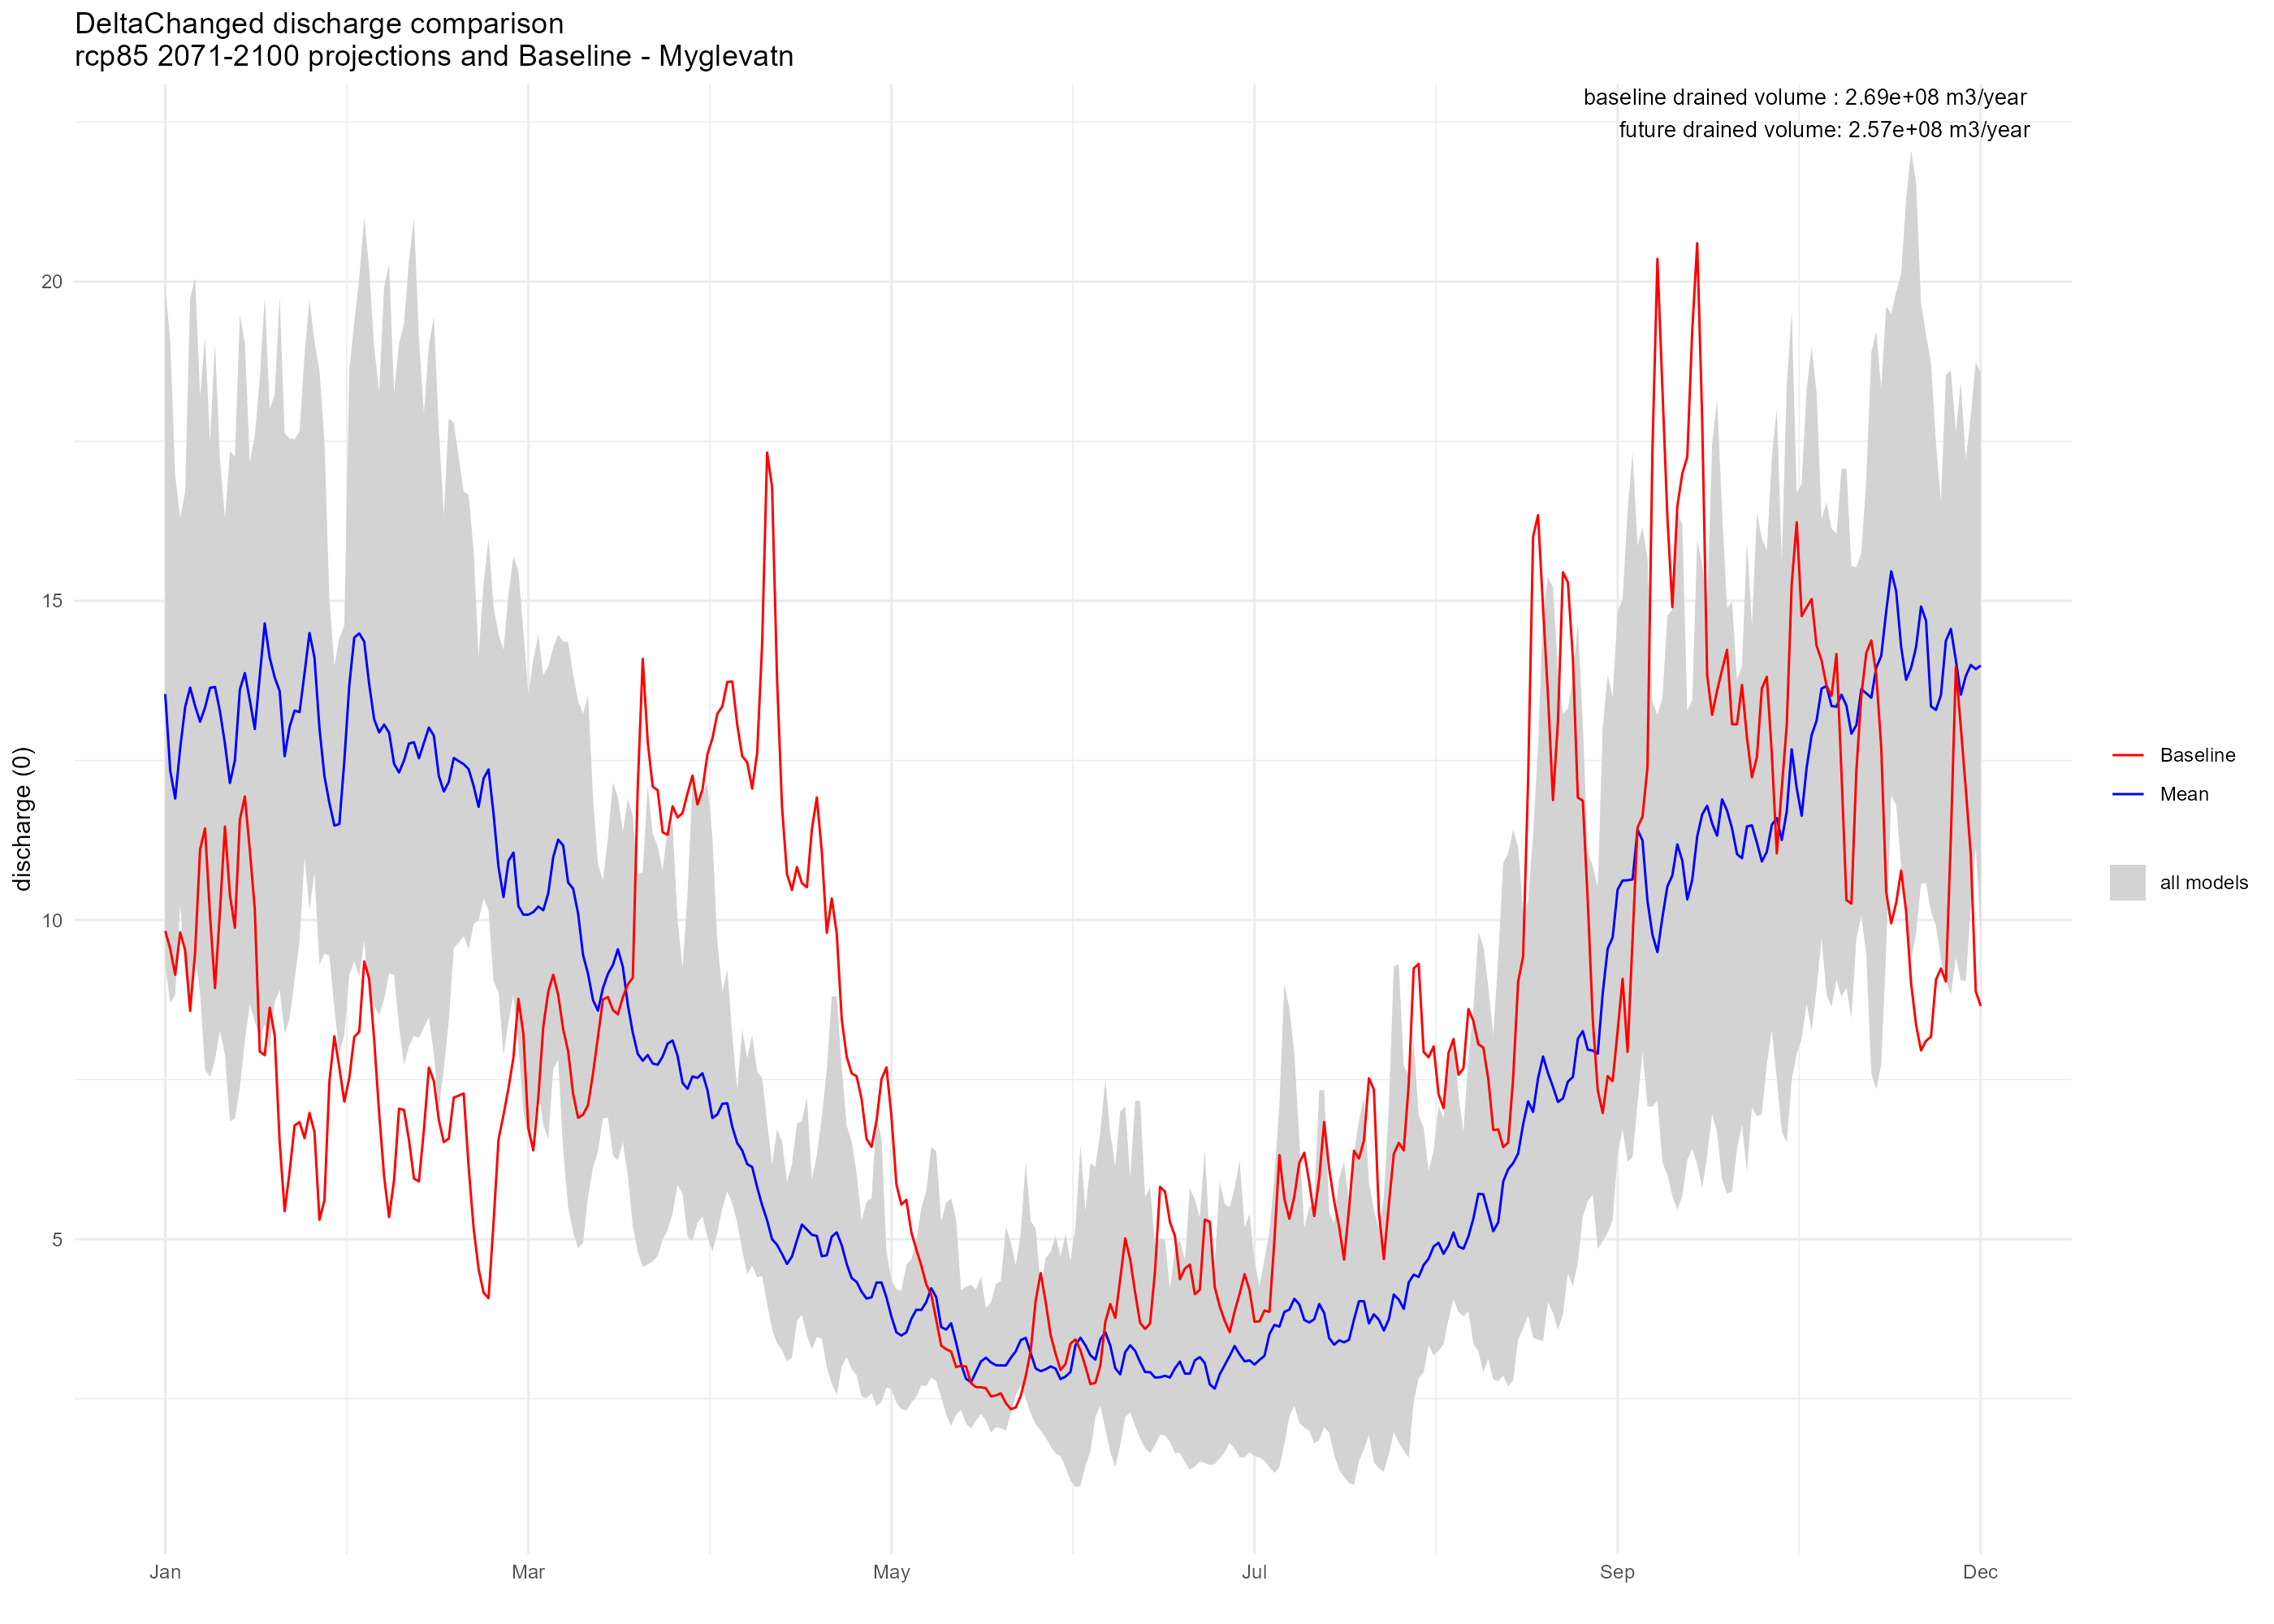

The data file committed next to this chart (first rows):
, DayMonth, delta_cnrmcclm, delta_cnrmrca, delta_ecearthcclm, delta_ecearthhirham, delta_ecearthracmo, delta_ecearthrca, delta_hadgemrca, delta_ipslrca, delta_mpicclm, delta_mpirca, Baseline
1, 01-01, 13.83, 15.04, 13.04, 11.67, 12.81, 15.93, 19.95, 14.41, 9.287, 9.408, 9.829
2, 01-02, 11.99, 12.26, 11.38, 11.68, 10.85, 14.67, 19.06, 13.53, 8.698, 9.262, 9.548
3, 01-03, 11.32, 11.92, 10.43, 11.25, 10.65, 13.71, 16.96, 14.22, 8.831, 9.729, 9.142
4, 01-04, 11.49, 13.29, 11.26, 13.17, 10.25, 13.68, 16.31, 14.62, 10.58, 12.26, 9.807
5, 01-05, 11.62, 14.13, 11.35, 16.7, 9.149, 13.93, 15.97, 14.08, 12.02, 14.41, 9.529
6, 01-06, 12.2, 14.39, 10.6, 19.73, 8.801, 14.07, 16.79, 13.96, 11.83, 14.04, 8.575
7, 01-07, 11.41, 13.02, 11.22, 20.07, 9.423, 16.2, 15.42, 13.29, 10.79, 12.7, 9.496
8, 01-08, 10.49, 13.98, 12.22, 16.22, 8.86, 18.21, 15.15, 12.8, 10.56, 12.59, 11.11
9, 01-09, 10.63, 15.96, 12.8, 12.29, 7.655, 19.13, 16.53, 14.08, 10.56, 13.67, 11.43
10, 01-10, 11.38, 17.49, 12.05, 10.18, 7.54, 16.92, 15.14, 15.18, 14.06, 16.44, 10.07
11, 01-11, 12.3, 19.04, 12.78, 10.54, 7.811, 14, 13.82, 14.45, 15.41, 16.36, 8.932
12, 01-12, 11.65, 17.22, 13.19, 9.889, 8.269, 13.31, 13.29, 15.85, 14.42, 15.58, 10.14
13, 01-13, 11.05, 16.29, 11.12, 7.883, 8.957, 13.59, 13.51, 15.38, 13.97, 15.86, 11.47
14, 01-14, 11.8, 17.34, 10.77, 6.844, 8.283, 13.63, 12.92, 12.48, 12.23, 15.16, 10.39
15, 01-15, 11.92, 16.96, 11.89, 6.89, 7.806, 13.57, 12.55, 13.27, 12.88, 17.27, 9.88
16, 01-16, 12.02, 17.35, 12.84, 7.374, 8.302, 14.15, 13.37, 16.65, 14.57, 19.48, 11.57
17, 01-17, 12.16, 17.58, 13, 8.114, 10.17, 14.54, 12.49, 17.33, 14.25, 19.04, 11.94
18, 01-18, 12.26, 17.17, 12.59, 8.675, 12.51, 15.14, 10.72, 16.72, 12.41, 16.19, 11.1
19, 01-19, 12.2, 16.06, 12.11, 8.418, 11.96, 14.83, 11.29, 17.59, 11.23, 14.23, 10.17
20, 01-20, 12.71, 17.15, 13.11, 8.144, 10.13, 16.9, 12.89, 18.47, 13.44, 15.3, 7.941
21, 01-21, 14.46, 16.75, 14.56, 8.369, 8.481, 19.77, 13.07, 17.91, 15.06, 18.04, 7.882
22, 01-22, 16.07, 16.26, 12.96, 7.961, 9.83, 18, 13.75, 16.8, 12.74, 16.72, 8.626
23, 01-23, 16.41, 17.27, 12.04, 8.713, 11.15, 18.24, 12.91, 15.36, 12.66, 13.26, 8.194
24, 01-24, 14.39, 17.68, 13.68, 8.909, 10.1, 19.77, 10.91, 15.4, 13.63, 11.38, 6.524
25, 01-25, 13.26, 15.24, 13.82, 8.214, 8.849, 17.63, 10.35, 14.96, 12.82, 10.52, 5.437
26, 01-26, 12.5, 12.91, 16.75, 11.81, 8.453, 17.54, 13.79, 14.63, 11.3, 10.6, 6.056
27, 01-27, 10.8, 13.43, 17.53, 15.27, 9.062, 17.43, 14.73, 13.86, 10.44, 10.26, 6.781
28, 01-28, 11.26, 14.27, 17.6, 14.23, 10.89, 17.65, 12.24, 14.54, 10.22, 9.663, 6.834
29, 01-29, 11.65, 16.59, 17.89, 11.33, 11.11, 18.86, 11.35, 17.71, 11.19, 10.99, 6.582
30, 01-30, 11.59, 19.72, 17.29, 11.17, 10.17, 19.47, 13.08, 16.9, 13.01, 12.59, 6.977
31, 01-31, 11.52, 19.05, 16.16, 11.27, 10.74, 16.6, 15.68, 14.61, 12.98, 12.51, 6.679
32, 02-01, 12.9, 18.62, 11.91, 9.301, 13.94, 13.53, 14.39, 13.65, 11.31, 10.51, 5.303
33, 02-02, 11.95, 17.5, 10.22, 9.503, 16.6, 14.18, 11, 12.5, 9.628, 9.474, 5.61
34, 02-03, 9.781, 15.02, 10.03, 11.25, 14.97, 14.23, 11.6, 12.06, 9.945, 9.442, 7.469
35, 02-04, 9.314, 13.57, 8.617, 11.93, 13.25, 13.99, 11.03, 11.58, 11.36, 10.16, 8.181
36, 02-05, 9.797, 13.45, 7.896, 14.42, 12.37, 14.15, 8.989, 11.78, 11.43, 10.75, 7.687
37, 02-06, 11.53, 14.44, 8.202, 14.61, 11.15, 12.88, 10.79, 14.3, 14.6, 12.41, 7.155
38, 02-07, 11.97, 16.43, 9.131, 13.61, 10.1, 13.8, 11.48, 18.61, 18.52, 13.13, 7.53
39, 02-08, 12.5, 18, 10.11, 14.52, 9.352, 14.5, 11.82, 19.36, 18.82, 15.27, 8.169
40, 02-09, 11.79, 16.19, 10.67, 13.29, 9.116, 14.81, 12.74, 17.5, 20.05, 18.75, 8.249
41, 02-10, 9.678, 14.3, 12.53, 11.74, 10.2, 17.01, 11.35, 17.02, 18.78, 21.01, 9.351
42, 02-11, 8.73, 15.04, 13.77, 10.07, 11.31, 15.35, 9.286, 16.65, 16.51, 20.2, 9.082
43, 02-12, 8.655, 16.53, 12.43, 9.163, 10.06, 12.58, 8.954, 17.55, 16.54, 18.98, 8.122
44, 02-13, 8.509, 15.85, 11.44, 9.819, 10.46, 11.67, 10.03, 18.28, 15.89, 17.45, 6.978
45, 02-14, 8.759, 15.87, 12.65, 9.967, 11.25, 12.02, 10.21, 19.91, 13.96, 16.02, 5.981
46, 02-15, 9.572, 17.18, 12.61, 9.164, 11.19, 12.4, 9.534, 20.28, 12.39, 15.05, 5.345
47, 02-16, 11.15, 18.25, 10.92, 9.137, 11.3, 12.53, 9.407, 17.57, 11.28, 12.94, 5.925
48, 02-17, 12.91, 19.03, 9.952, 9.996, 10.96, 13.81, 8.332, 17.24, 9.603, 11.27, 7.045
49, 02-18, 12.58, 19.35, 10.5, 10.59, 11.8, 14.12, 7.722, 19.27, 8.668, 10.39, 7.023
50, 02-19, 12.53, 20.34, 11.76, 9.955, 12.28, 15.22, 8.977, 19.13, 8.023, 9.436, 6.553
51, 02-20, 13.02, 20.99, 11.75, 10.26, 11.92, 15.51, 8.715, 18.12, 8.184, 9.385, 5.951
52, 02-21, 12.46, 19.12, 11.58, 12.33, 12.15, 15.32, 8.278, 16.55, 8.154, 9.386, 5.904
53, 02-22, 11.99, 17.93, 11.21, 15.24, 12.63, 15.41, 9.111, 15.18, 8.324, 10.72, 6.711
54, 02-23, 13.58, 19.01, 10.83, 17.12, 11.61, 14.22, 8.721, 13.96, 8.471, 12.62, 7.687
55, 02-24, 15.57, 19.45, 10.08, 15.5, 11.62, 13.48, 7.905, 11.96, 8.82, 14.5, 7.478
56, 02-25, 14.91, 17.68, 9.065, 13.77, 12.29, 12.75, 7.025, 11.6, 8.92, 14.56, 6.868
57, 02-26, 12.76, 16.34, 9.319, 11.95, 10.8, 12.21, 7.668, 12.01, 10.89, 16.19, 6.519
58, 02-27, 11.87, 15.53, 9.921, 10.36, 10.18, 12.46, 8.416, 13.14, 11.91, 17.85, 6.577
59, 02-28, 11.56, 15.89, 10.2, 10.96, 10.06, 12.51, 9.556, 13.64, 13.22, 17.79, 7.218
61, 03-01, 9.99, 16.08, 10.7, 11.57, 9.742, 12.37, 10.03, 13.31, 13.9, 16.71, 7.282
... 305 more rows
